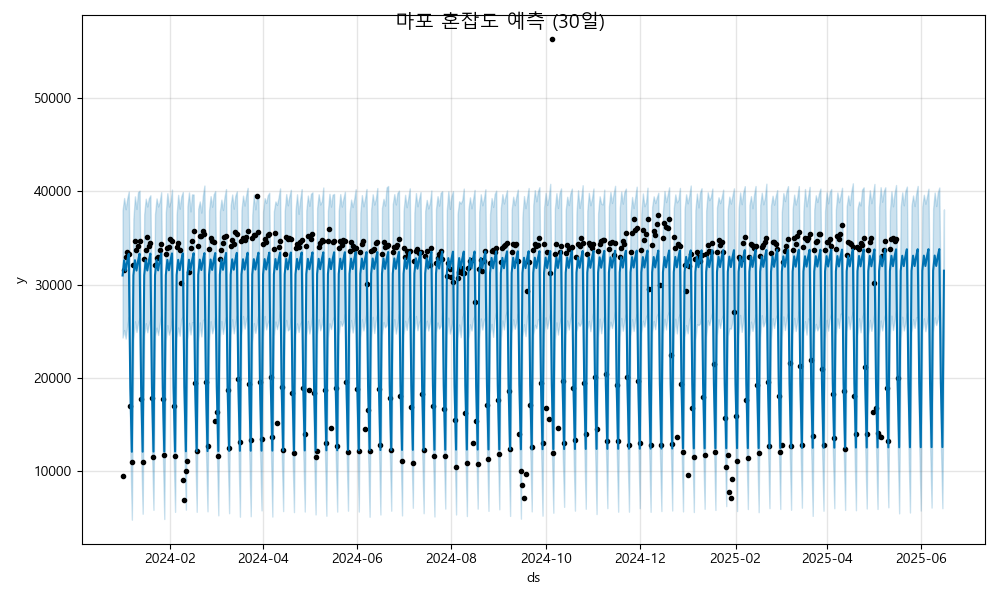

The data file committed next to this chart (first rows):
ds, yhat, yhat_lower, yhat_upper
2024-01-01, 30998, 24349, 37992
2024-01-02, 32625, 25151, 39298
2024-01-03, 31515, 24238, 38093
2024-01-04, 32541, 25606, 39233
2024-01-05, 33321, 26573, 39990
2024-01-06, 18995, 12122, 25902
2024-01-07, 12110, 4835, 18998
2024-01-08, 31008, 24091, 37091
2024-01-09, 32635, 26089, 39474
2024-01-10, 31525, 24939, 38128
2024-01-11, 32552, 25888, 39924
2024-01-12, 33331, 26445, 40083
2024-01-13, 19005, 12284, 26266
2024-01-14, 12120, 5473, 19432
2024-01-15, 31019, 24557, 37553
2024-01-16, 32645, 25887, 39227
2024-01-17, 31535, 24913, 38387
2024-01-18, 32562, 25754, 39272
2024-01-19, 33341, 26356, 39589
2024-01-20, 19015, 12459, 25770
2024-01-21, 12131, 5890, 18931
2024-01-22, 31029, 24543, 37573
2024-01-23, 32656, 25412, 39255
2024-01-24, 31546, 24619, 38393
2024-01-25, 32572, 25739, 38887
2024-01-26, 33351, 26777, 39916
2024-01-27, 19026, 12310, 25464
2024-01-28, 12141, 4907, 18884
2024-01-29, 31039, 24068, 37766
2024-01-30, 32666, 25678, 39811
2024-01-31, 31556, 24652, 38384
2024-02-01, 32583, 25190, 38887
2024-02-02, 33362, 26460, 40203
2024-02-03, 19036, 12201, 25925
2024-02-04, 12151, 5671, 19167
2024-02-05, 31050, 24362, 37528
2024-02-06, 32676, 25427, 39635
2024-02-07, 31566, 24537, 38158
2024-02-08, 32593, 26317, 39459
2024-02-09, 33372, 26597, 39941
2024-02-10, 19046, 12313, 25687
2024-02-11, 12161, 5912, 19034
2024-02-12, 31060, 24129, 38424
2024-02-13, 32687, 25924, 39890
2024-02-14, 31577, 24683, 37859
2024-02-15, 32603, 25990, 39687
2024-02-16, 33382, 25959, 39671
2024-02-17, 19056, 12656, 25982
2024-02-18, 12172, 5679, 19422
2024-02-19, 31070, 23889, 38150
2024-02-20, 32697, 25969, 38929
2024-02-21, 31587, 24469, 37728
2024-02-22, 32614, 26215, 39550
2024-02-23, 33393, 26316, 40635
2024-02-24, 19067, 12118, 25845
2024-02-25, 12182, 5731, 19100
2024-02-26, 31081, 24068, 37953
2024-02-27, 32707, 26096, 39498
2024-02-28, 31597, 24807, 38360
2024-02-29, 32624, 25453, 39680
... 473 more rows
